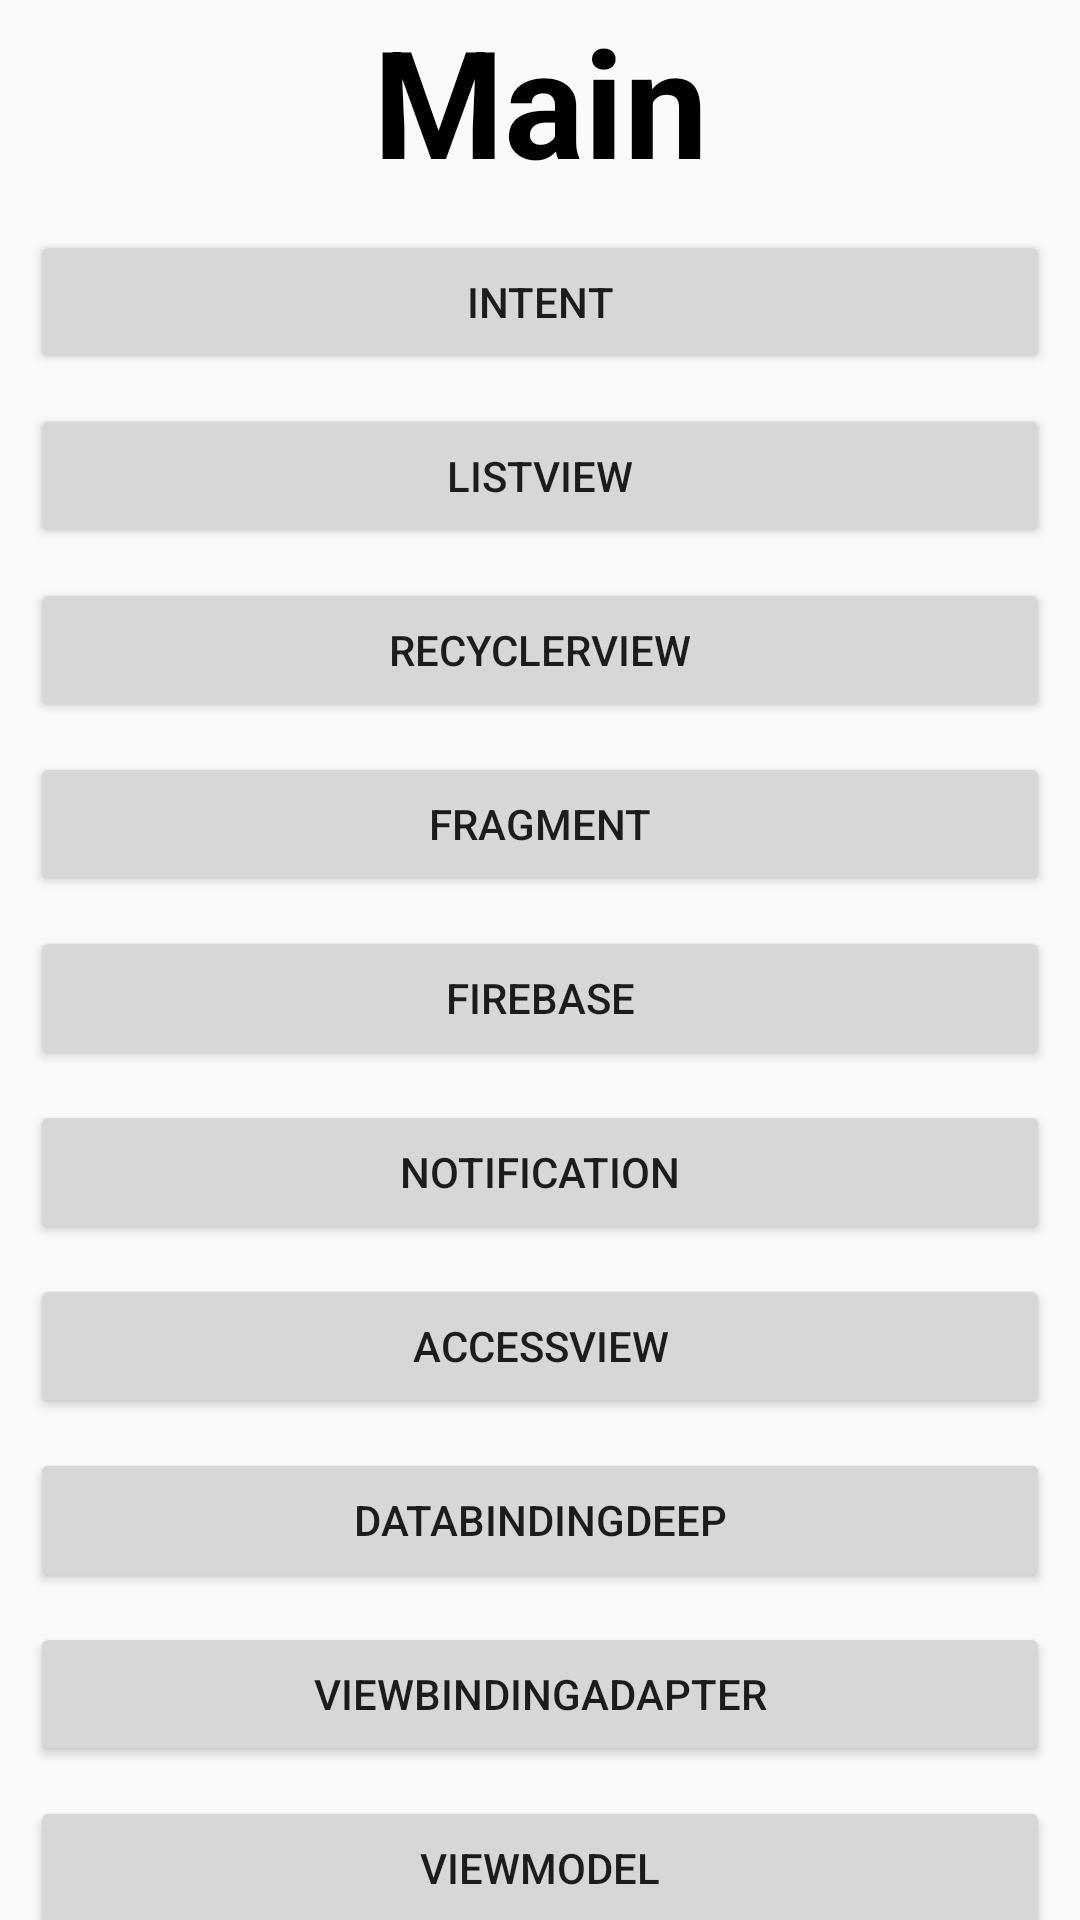

Here is an Android app screen rendered from its layout file. Give the layout XML and the strings, colors and styles it references.
<!-- AndroidManifest.xml: application theme Theme.Android_playground -->
<!-- res/layout/activity_main.xml -->
<?xml version="1.0" encoding="utf-8"?>
<androidx.constraintlayout.widget.ConstraintLayout
    xmlns:android="http://schemas.android.com/apk/res/android"
    xmlns:tools="http://schemas.android.com/tools"
    xmlns:app="http://schemas.android.com/apk/res-auto"
    android:id="@+id/main"
    android:layout_width="match_parent"
    android:layout_height="match_parent"
    tools:context=".MainActivity">
    <ScrollView
        android:layout_width="match_parent"
        android:layout_height="match_parent">

    </ScrollView>
    <TextView
        android:id="@+id/textView2"
        android:layout_width="match_parent"
        android:layout_height="wrap_content"
        android:gravity="center"
        android:text="Main"
        android:textColor="@color/black"
        android:textSize="50sp"
        android:textStyle="bold"
        app:layout_constraintTop_toTopOf="parent" />









    <Button
        android:text="intent"
        android:id="@+id/intentBtn"
        android:layout_margin="10dp"
        android:layout_width="match_parent"
        android:layout_height="wrap_content"
        app:layout_constraintTop_toBottomOf="@+id/textView2" />

    <Button
        android:text="listView"
        android:id="@+id/listViewBtn"
        android:layout_margin="10dp"
        android:layout_width="match_parent"
        android:layout_height="wrap_content"
        app:layout_constraintTop_toBottomOf="@+id/intentBtn" />

    <Button
        android:text="recyclerView"
        android:id="@+id/recyclerViewBtn"
        android:layout_margin="10dp"
        android:layout_width="match_parent"
        android:layout_height="wrap_content"
        app:layout_constraintTop_toBottomOf="@+id/listViewBtn" />

    <Button
        android:text="fragment"
        android:id="@+id/fragmentBtn"
        android:layout_margin="10dp"
        android:layout_width="match_parent"
        android:layout_height="wrap_content"
        app:layout_constraintTop_toBottomOf="@+id/recyclerViewBtn" />



    <Button
        android:text="firebase"
        android:id="@+id/firebaseBtn"
        android:layout_margin="10dp"
        android:layout_width="match_parent"
        android:layout_height="wrap_content"
        app:layout_constraintTop_toBottomOf="@+id/fragmentBtn" />

    <Button
        android:text="notification"
        android:id="@+id/notificationBtn"
        android:layout_margin="10dp"
        android:layout_width="match_parent"
        android:layout_height="wrap_content"
        app:layout_constraintTop_toBottomOf="@+id/firebaseBtn" />


    <Button
        android:text="accessView"
        android:id="@+id/accessViewBtn"
        android:layout_margin="10dp"
        android:layout_width="match_parent"
        android:layout_height="wrap_content"
        app:layout_constraintTop_toBottomOf="@+id/notificationBtn" />



    <Button
        android:text="dataBindingDeep"
        android:id="@+id/dataBindingDeepBtn"
        android:layout_margin="10dp"
        android:layout_width="match_parent"
        android:layout_height="wrap_content"
        app:layout_constraintTop_toBottomOf="@+id/accessViewBtn" />


    <Button
        android:text="viewBindingAdapter"
        android:id="@+id/viewBindingAdapterBtb"
        android:layout_margin="10dp"
        android:layout_width="match_parent"
        android:layout_height="wrap_content"
        app:layout_constraintTop_toBottomOf="@+id/dataBindingDeepBtn" />


    <Button
        android:text="viewModel"
        android:id="@+id/viewModelBtn"
        android:layout_margin="10dp"
        android:layout_width="match_parent"
        android:layout_height="wrap_content"
        app:layout_constraintTop_toBottomOf="@+id/viewBindingAdapterBtb" />

    <Button
        android:text="viewModelFrament"
        android:id="@+id/viewModelFramentBtn"
        android:layout_margin="10dp"
        android:layout_width="match_parent"
        android:layout_height="wrap_content"
        app:layout_constraintTop_toBottomOf="@+id/viewModelBtn" />

    <Button
        android:text="shareActivity"
        android:id="@+id/shareActivityBtn"
        android:layout_margin="10dp"
        android:layout_width="match_parent"
        android:layout_height="wrap_content"
        app:layout_constraintTop_toBottomOf="@+id/viewModelFramentBtn" />

    <Button
        android:text="viewModelFactoryActivity"
        android:id="@+id/viewModelFactoryActivityBtn"
        android:layout_margin="10dp"
        android:layout_width="match_parent"
        android:layout_height="wrap_content"
        app:layout_constraintTop_toBottomOf="@+id/shareActivityBtn" />
</androidx.constraintlayout.widget.ConstraintLayout>
<!-- resources referenced by this layout -->
<resources>
  <style name="Theme.Android_playground" parent="Base.Theme.Android_playground" />
  <style name="Base.Theme.Android_playground" parent="Theme.AppCompat.Light.DarkActionBar">4
  
          <item name="windowNoTitle">true</item>
          <item name="android:windowFullscreen">false</item>
          
          
      </style>
  <!-- not gathered from this repository: default colours our renderer supplied (Android Studio template values) -->
  <color name="black">#FF000000</color>
</resources>
